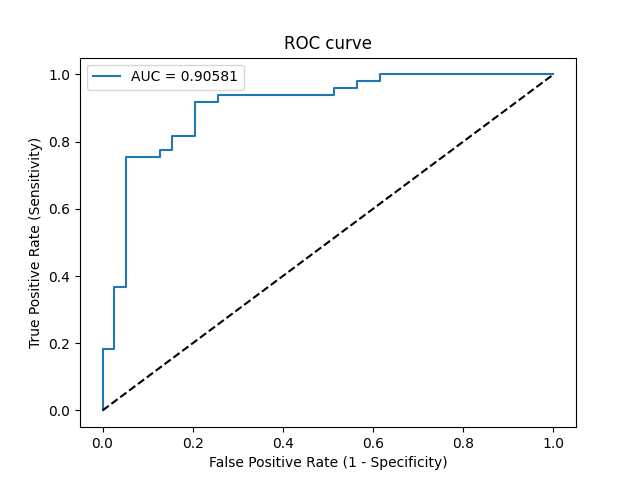

Data behind this chart, as committed beside it:
Threshold, Sensitivity, Specificity, NPV, PPV
inf, 0.0, 1.0, 0.4432, 0
1, 0.02041, 1.0, 0.4483, 1.0
0.9968, 0.1837, 1.0, 0.4937, 1.0
0.9913, 0.1837, 0.9744, 0.4872, 0.9
0.9262, 0.3673, 0.9744, 0.5507, 0.9474
0.9159, 0.3673, 0.9487, 0.5441, 0.9
0.6644, 0.7551, 0.9487, 0.7551, 0.9487
0.6112, 0.7551, 0.8718, 0.7391, 0.881
0.6011, 0.7755, 0.8718, 0.7556, 0.8837
0.5889, 0.7755, 0.8462, 0.75, 0.8636
0.5665, 0.8163, 0.8462, 0.7857, 0.8696
0.5347, 0.8163, 0.7949, 0.775, 0.8333
0.5027, 0.9184, 0.7949, 0.8857, 0.8491
0.4972, 0.9184, 0.7436, 0.8788, 0.8182
0.4938, 0.9388, 0.7436, 0.9062, 0.8214
0.4015, 0.9388, 0.4872, 0.8636, 0.697
0.3912, 0.9592, 0.4872, 0.9048, 0.7015
0.3038, 0.9592, 0.4359, 0.8947, 0.6812
0.3009, 0.9796, 0.4359, 0.9444, 0.6857
0.2504, 0.9796, 0.3846, 0.9375, 0.6667
0.2451, 1.0, 0.3846, 1.0, 0.6712
2.745891865714728e-13, 1.0, 0.0, 0, 0.5568
